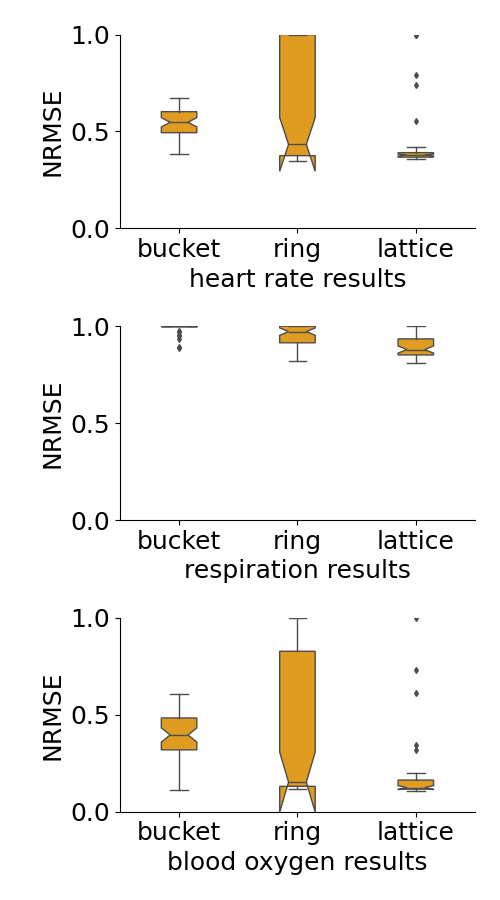

Data behind this chart, as committed beside it:
, Unnamed: 0, bucket heart, ring heart, lattice heart, bucket chest, ring chest, lattice chest, bucket blood, ring blood, lattice blood
0, 0, 0.591, 1.0, 0.3594, 0.9681, 1.0, 0.9245, 0.39, 1.0, 0.1711
1, 1, 0.4076, 0.4049, 0.375, 0.949, 1.0, 0.8829, 0.2858, 0.2091, 0.1051
2, 1, 0.4941, 0.3731, 0.3731, 1.0, 0.9141, 0.8571, 0.2903, 0.1309, 0.124
3, 1, 0.4936, 0.3651, 0.3589, 1.0, 0.9517, 0.8192, 0.4091, 0.1311, 0.1531
4, 1, 0.6448, 1.0, 0.3636, 1.0, 1.0, 0.9809, 0.3963, 1.0, 0.1167
5, 1, 0.4286, 0.3531, 0.3793, 0.9339, 0.8934, 0.8735, 0.2928, 0.1224, 0.1163
6, 1, 0.6085, 0.4097, 0.3664, 1.0, 0.9365, 0.8777, 0.2608, 0.166, 0.1167
7, 1, 0.6746, 1.0, 0.3872, 1.0, 1.0, 0.8375, 0.4927, 1.0, 0.1155
8, 1, 0.5541, 1.0, 0.39, 1.0, 1.0, 0.8804, 0.4179, 1.0, 0.1541
9, 1, 0.6416, 0.4566, 0.3597, 1.0, 1.0, 0.8706, 0.5133, 0.1553, 0.138
10, 1, 0.5627, 0.3628, 0.364, 1.0, 0.8285, 0.8606, 0.5528, 0.1278, 0.1228
11, 1, 0.5331, 1.0, 0.3877, 1.0, 1.0, 0.9224, 0.2822, 1.0, 0.7292
12, 1, 0.6507, 1.0, 0.3655, 1.0, 1.0, 0.9703, 0.5195, 1.0, 0.1163
13, 1, 0.5381, 0.3978, 0.3909, 1.0, 0.9346, 0.9002, 0.5719, 0.1184, 0.144
14, 1, 0.4987, 0.3841, 0.3772, 1.0, 0.9028, 0.9078, 0.3285, 0.1375, 0.1179
15, 1, 0.4706, 0.3942, 0.3799, 1.0, 0.882, 0.8663, 0.2738, 0.1185, 0.1119
16, 1, 0.5008, 1.0, 0.3618, 1.0, 1.0, 0.8641, 0.3174, 1.0, 0.1163
17, 1, 0.5208, 0.3482, 0.3863, 1.0, 0.8969, 0.8559, 0.4845, 0.1283, 0.1872
18, 1, 0.5406, 0.3641, 1.0, 0.8904, 0.8223, 1.0, 0.4068, 0.145, 0.3437
19, 1, 0.5182, 0.3754, 0.4183, 1.0, 0.9545, 0.8532, 0.3341, 0.1311, 0.1276
20, 1, 0.5639, 0.4856, 0.3915, 1.0, 1.0, 0.8959, 0.3465, 0.1539, 0.1215
21, 1, 0.5013, 0.5023, 0.3695, 1.0, 1.0, 1.0, 0.365, 0.1942, 0.175
22, 1, 0.6147, 0.3749, 0.3884, 1.0, 0.9762, 0.8927, 0.4569, 0.146, 0.1512
23, 1, 0.5916, 1.0, 0.4168, 1.0, 1.0, 0.8984, 0.5021, 1.0, 0.1114
24, 1, 0.6044, 1.0, 0.3757, 1.0, 1.0, 0.8815, 0.543, 1.0, 0.1108
25, 1, 0.6206, 1.0, 0.3829, 1.0, 1.0, 0.8437, 0.4228, 1.0, 0.1209
26, 1, 0.6235, 0.3494, 0.3831, 1.0, 0.9282, 0.8784, 0.4094, 0.1243, 0.1115
27, 1, 0.4646, 1.0, 0.3885, 1.0, 1.0, 0.9807, 0.3136, 0.3104, 0.1316
28, 1, 0.494, 1.0, 0.3678, 1.0, 1.0, 0.8226, 0.3953, 1.0, 0.15
29, 1, 0.4912, 0.769, 0.3968, 0.9554, 0.9529, 0.9809, 0.2486, 0.2353, 0.1665
30, 1, 0.3854, 0.4527, 0.3989, 0.8897, 0.9676, 0.8117, 0.1121, 0.1688, 0.2019
31, 1, 0.5595, 0.4596, 0.3703, 1.0, 0.9338, 0.935, 0.5058, 0.1513, 0.1203
32, 1, 0.5314, 0.4525, 0.3921, 0.9752, 1.0, 0.8277, 0.4452, 0.1467, 0.1085
33, 1, 0.4717, 0.4257, 0.3661, 1.0, 0.8565, 0.8113, 0.285, 0.1424, 0.1248
34, 1, 0.4874, 0.4034, 0.5542, 1.0, 0.8271, 1.0, 0.3245, 0.1494, 1.0
35, 1, 0.6657, 0.5159, 0.37, 1.0, 1.0, 0.8684, 0.6059, 0.231, 0.1238
36, 1, 0.4408, 0.3578, 0.3624, 1.0, 0.8815, 0.8477, 0.2263, 0.1325, 0.1093
37, 1, 0.5649, 0.3862, 0.4013, 1.0, 0.9295, 1.0, 0.4101, 0.126, 0.1888
38, 1, 0.642, 0.3755, 1.0, 1.0, 0.927, 1.0, 0.4402, 0.1434, 0.1265
39, 1, 0.5657, 0.8023, 0.3759, 1.0, 1.0, 1.0, 0.5498, 0.1757, 0.1113
40, 1, 0.5646, 0.3655, 0.3821, 1.0, 0.9149, 0.9325, 0.445, 0.1405, 0.1754
41, 1, 0.5967, 0.3881, 0.7387, 1.0, 0.886, 1.0, 0.3756, 0.1258, 0.6144
42, 1, 0.4953, 1.0, 0.37, 1.0, 1.0, 0.8472, 0.2713, 1.0, 0.1216
43, 1, 0.461, 0.3526, 0.3673, 1.0, 0.8684, 0.851, 0.3393, 0.1265, 0.118
44, 1, 0.6039, 0.3752, 0.79, 1.0, 0.9234, 1.0, 0.502, 0.1682, 0.3191
45, 1, 0.4911, 0.3526, 0.3616, 1.0, 0.8664, 0.8687, 0.3473, 0.128, 0.1336
46, 1, 0.6702, 1.0, 0.3703, 1.0, 1.0, 0.8436, 0.481, 1.0, 0.1671
47, 1, 0.5762, 0.6131, 0.3754, 1.0, 1.0, 0.8863, 0.349, 0.1556, 0.1135
48, 1, 0.5644, 0.4408, 0.3846, 1.0, 1.0, 0.833, 0.5409, 0.1194, 0.123
49, 1, 0.4841, 0.3802, 0.3573, 1.0, 1.0, 0.8406, 0.3257, 0.1278, 0.1221
